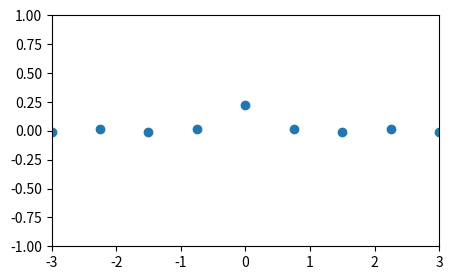

Here is the Python script that generated this plot:
import numpy as np
import matplotlib.pyplot as plt
from matplotlib.animation import FuncAnimation

def animate(i):    
    y_i = F[i]    
    scat.set_offsets(np.c_[x, y_i])

fig, ax = plt.subplots(figsize=(5, 3))
ax.set(xlim=(-3, 3), ylim=(-1, 1))
x = np.linspace(-3, 3, 9)
t = np.linspace(1, 25, 30)
X2, T2 = np.meshgrid(x, t)
sinT2 = np.sin(2 * np.pi * T2 / T2.max())
F = 0.9 * sinT2 * np.sinc(X2 * (1 + sinT2))
scat = ax.scatter(x, F[0])
anim = FuncAnimation(fig, animate, interval=100, frames=len(t) - 1)
plt.draw()
plt.show()